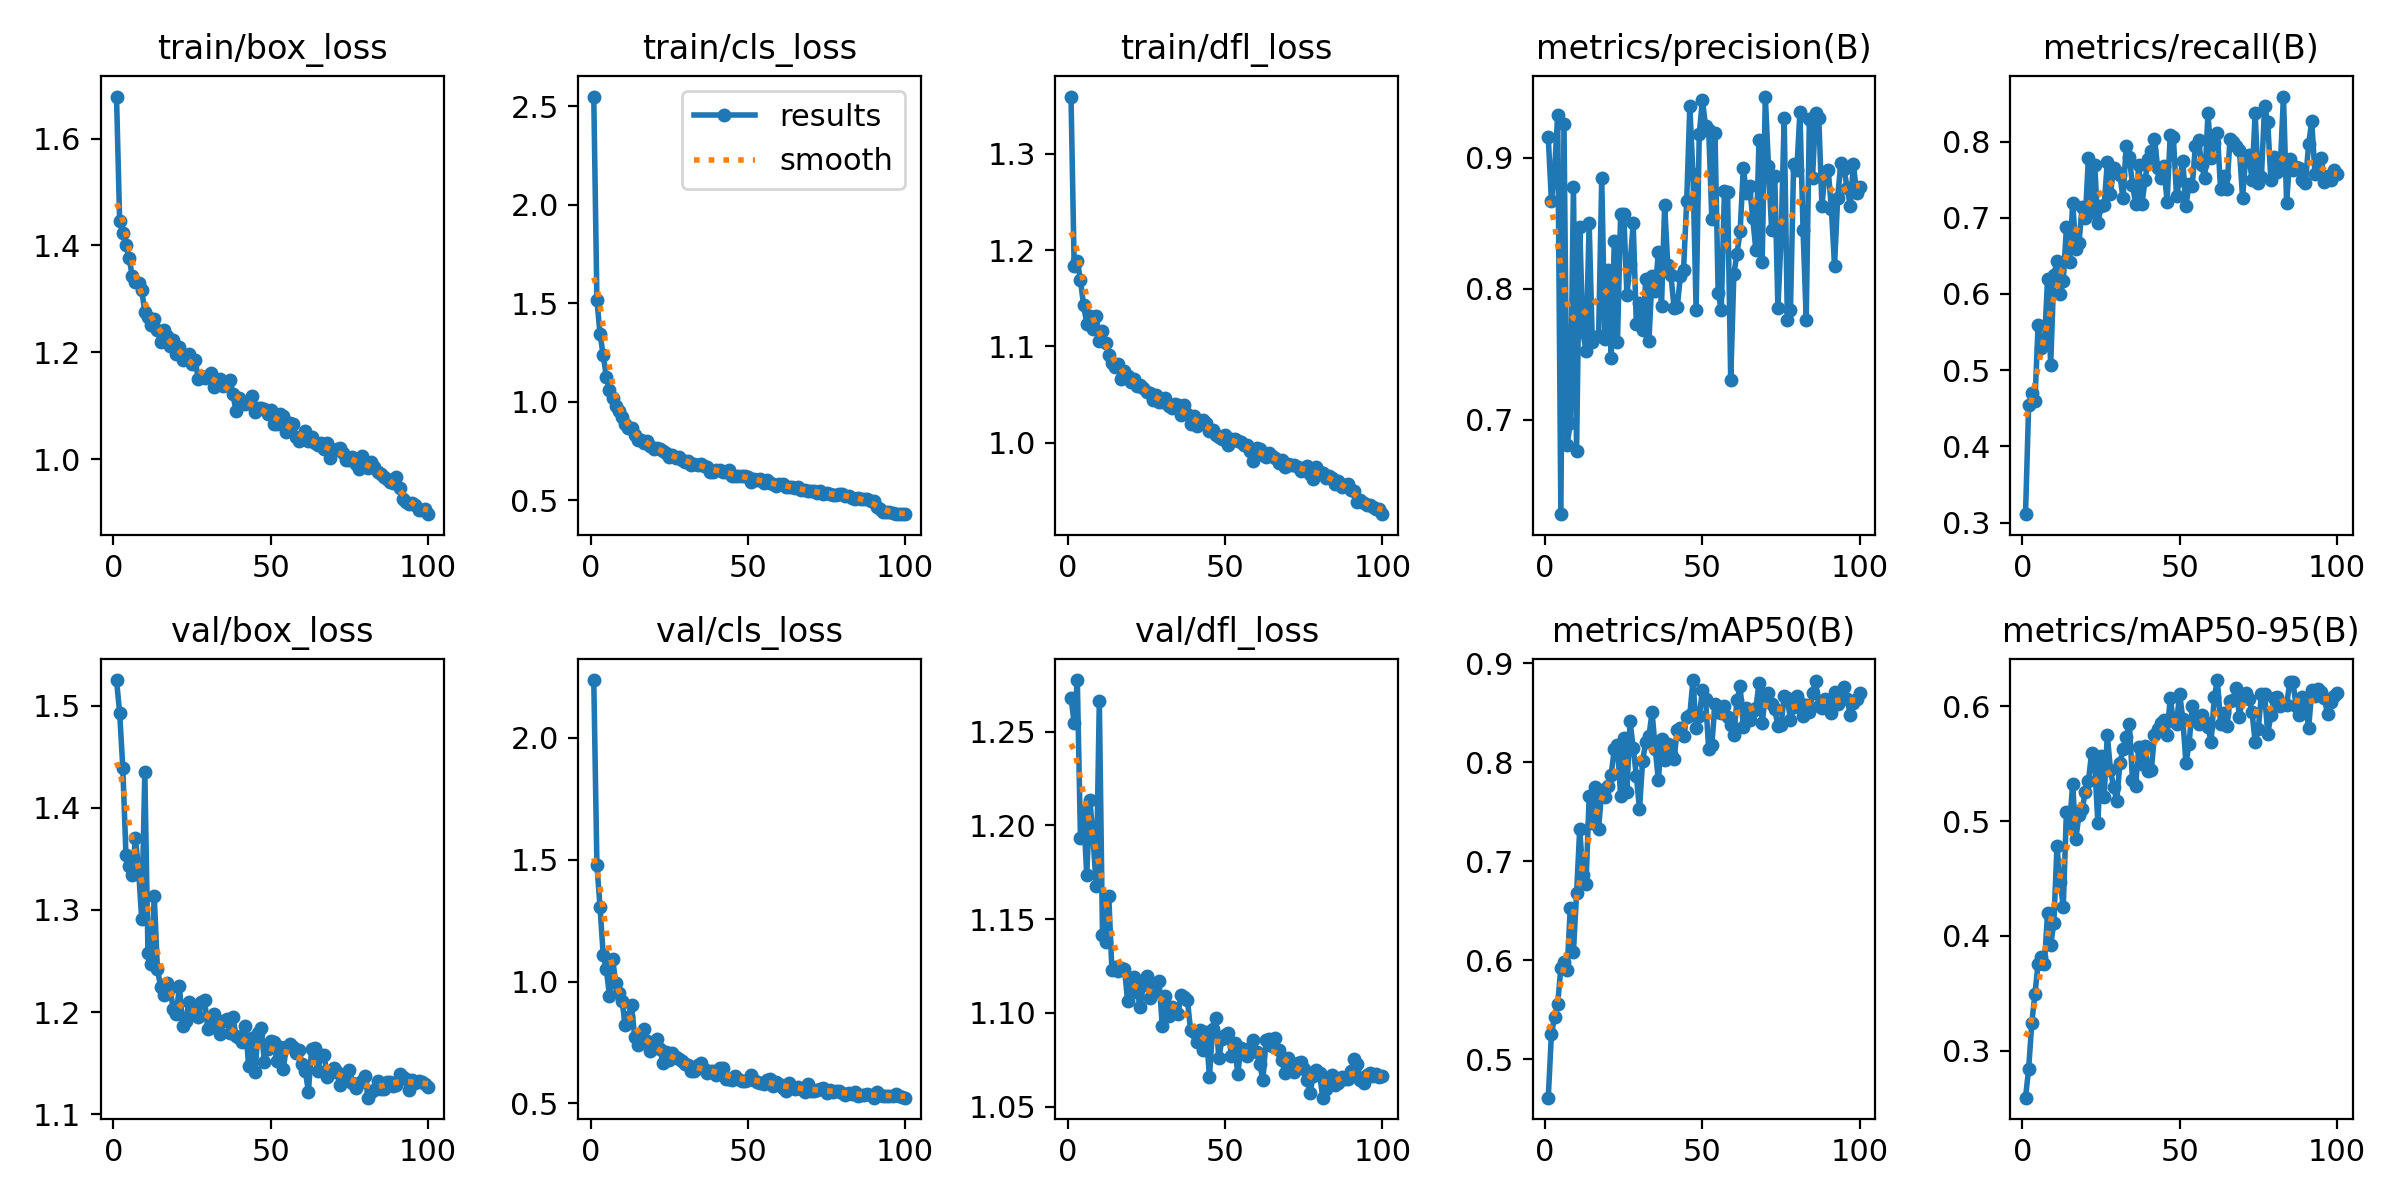

The data file committed next to this chart (first rows):
epoch, time, train/box_loss, train/cls_loss, train/dfl_loss, metrics/precision(B), metrics/recall(B), metrics/mAP50(B), metrics/mAP50-95(B), val/box_loss, val/cls_loss, val/dfl_loss, lr/pg0, lr/pg1, lr/pg2
1, 75.94, 1.679, 2.548, 1.359, 0.9158, 0.311, 0.4612, 0.259, 1.525, 2.237, 1.268, 0.0004712, 0.0004712, 0.0004712
2, 134.4, 1.445, 1.514, 1.183, 0.8671, 0.4545, 0.5256, 0.2841, 1.493, 1.478, 1.255, 0.0009382, 0.0009382, 0.0009382
3, 190.5, 1.423, 1.342, 1.189, 0.8902, 0.4699, 0.5424, 0.3244, 1.439, 1.304, 1.278, 0.001396, 0.001396, 0.001396
4, 245.9, 1.401, 1.236, 1.169, 0.9328, 0.4589, 0.556, 0.3496, 1.354, 1.11, 1.194, 0.001387, 0.001387, 0.001387
5, 302.2, 1.377, 1.125, 1.143, 0.6279, 0.5596, 0.5925, 0.3758, 1.343, 1.05, 1.208, 0.001372, 0.001372, 0.001372
6, 358.8, 1.343, 1.059, 1.124, 0.9255, 0.5286, 0.5987, 0.3815, 1.334, 0.9415, 1.173, 0.001358, 0.001358, 0.001358
7, 417.4, 1.332, 1.019, 1.132, 0.6804, 0.533, 0.5906, 0.3752, 1.37, 1.091, 1.214, 0.001344, 0.001344, 0.001344
8, 473.2, 1.33, 0.977, 1.119, 0.6977, 0.6193, 0.653, 0.4196, 1.34, 0.9946, 1.193, 0.00133, 0.00133, 0.00133
9, 529.3, 1.317, 0.9539, 1.132, 0.878, 0.5067, 0.6086, 0.3922, 1.291, 0.9551, 1.168, 0.001316, 0.001316, 0.001316
10, 584.5, 1.275, 0.9236, 1.106, 0.6762, 0.6251, 0.6678, 0.4111, 1.435, 0.9193, 1.267, 0.001302, 0.001302, 0.001302
11, 644, 1.266, 0.8853, 1.116, 0.8468, 0.643, 0.733, 0.478, 1.258, 0.8216, 1.142, 0.001288, 0.001288, 0.001288
12, 699.8, 1.252, 0.8676, 1.104, 0.7667, 0.5998, 0.6865, 0.4469, 1.247, 0.8538, 1.138, 0.001273, 0.001273, 0.001273
13, 756.6, 1.262, 0.868, 1.091, 0.7528, 0.6163, 0.677, 0.4253, 1.313, 0.9054, 1.162, 0.001259, 0.001259, 0.001259
14, 813.9, 1.242, 0.8304, 1.083, 0.8501, 0.6876, 0.7656, 0.508, 1.243, 0.7722, 1.123, 0.001245, 0.001245, 0.001245
15, 873.3, 1.22, 0.8065, 1.079, 0.7597, 0.6415, 0.7389, 0.4962, 1.225, 0.7415, 1.125, 0.001231, 0.001231, 0.001231
16, 932.2, 1.243, 0.8042, 1.082, 0.7632, 0.72, 0.7754, 0.5327, 1.217, 0.7564, 1.122, 0.001217, 0.001217, 0.001217
17, 987.9, 1.23, 0.7881, 1.067, 0.7636, 0.6593, 0.7331, 0.4846, 1.228, 0.8051, 1.124, 0.001203, 0.001203, 0.001203
18, 1045, 1.212, 0.7985, 1.075, 0.8843, 0.6668, 0.7719, 0.5057, 1.224, 0.757, 1.124, 0.001189, 0.001189, 0.001189
19, 1105, 1.224, 0.7741, 1.07, 0.762, 0.7145, 0.7647, 0.5103, 1.203, 0.7147, 1.106, 0.001174, 0.001174, 0.001174
20, 1164, 1.198, 0.7571, 1.063, 0.8141, 0.6993, 0.7762, 0.5254, 1.199, 0.7264, 1.114, 0.00116, 0.00116, 0.00116
21, 1219, 1.209, 0.7653, 1.067, 0.7472, 0.7789, 0.7875, 0.5349, 1.226, 0.7628, 1.119, 0.001146, 0.001146, 0.001146
22, 1276, 1.185, 0.7576, 1.059, 0.8368, 0.7077, 0.8138, 0.5593, 1.187, 0.7237, 1.111, 0.001132, 0.001132, 0.001132
23, 1335, 1.189, 0.7491, 1.06, 0.7594, 0.7695, 0.8173, 0.5485, 1.191, 0.6661, 1.103, 0.001118, 0.001118, 0.001118
24, 1394, 1.197, 0.7408, 1.056, 0.8572, 0.6926, 0.7661, 0.4988, 1.21, 0.7121, 1.115, 0.001104, 0.001104, 0.001104
25, 1450, 1.178, 0.7178, 1.053, 0.8571, 0.7148, 0.8248, 0.5572, 1.202, 0.6798, 1.12, 0.001089, 0.001089, 0.001089
26, 1508, 1.185, 0.7286, 1.052, 0.7955, 0.7163, 0.77, 0.5213, 1.201, 0.7075, 1.108, 0.001075, 0.001075, 0.001075
27, 1566, 1.15, 0.7121, 1.044, 0.8188, 0.7729, 0.8419, 0.5752, 1.195, 0.6919, 1.111, 0.001061, 0.001061, 0.001061
28, 1623, 1.156, 0.7174, 1.05, 0.8498, 0.7312, 0.8146, 0.5445, 1.21, 0.6829, 1.116, 0.001047, 0.001047, 0.001047
29, 1680, 1.152, 0.7054, 1.042, 0.7734, 0.7649, 0.7866, 0.5296, 1.212, 0.6737, 1.117, 0.001033, 0.001033, 0.001033
30, 1735, 1.156, 0.6951, 1.043, 0.7893, 0.7594, 0.7528, 0.5177, 1.183, 0.663, 1.093, 0.001019, 0.001019, 0.001019
31, 1791, 1.161, 0.6985, 1.046, 0.7683, 0.7563, 0.8018, 0.5504, 1.194, 0.6579, 1.109, 0.001005, 0.001005, 0.001005
32, 1850, 1.135, 0.6795, 1.038, 0.8074, 0.7253, 0.8205, 0.5626, 1.198, 0.632, 1.098, 0.0009904, 0.0009904, 0.0009904
33, 1911, 1.146, 0.6856, 1.036, 0.7601, 0.7941, 0.8263, 0.5738, 1.185, 0.6312, 1.103, 0.0009763, 0.0009763, 0.0009763
34, 1966, 1.149, 0.6778, 1.04, 0.81, 0.7791, 0.851, 0.5851, 1.178, 0.6562, 1.101, 0.0009621, 0.0009621, 0.0009621
35, 2023, 1.138, 0.6813, 1.039, 0.7985, 0.7435, 0.814, 0.5362, 1.191, 0.6652, 1.1, 0.000948, 0.000948, 0.000948
36, 2081, 1.138, 0.6741, 1.029, 0.8284, 0.7183, 0.7818, 0.5308, 1.193, 0.6411, 1.11, 0.0009339, 0.0009339, 0.0009339
37, 2139, 1.147, 0.6697, 1.039, 0.7872, 0.7689, 0.8241, 0.5651, 1.18, 0.6231, 1.109, 0.0009197, 0.0009197, 0.0009197
38, 2195, 1.121, 0.6436, 1.03, 0.8639, 0.7177, 0.8028, 0.5501, 1.195, 0.6348, 1.107, 0.0009056, 0.0009056, 0.0009056
39, 2250, 1.091, 0.6427, 1.02, 0.818, 0.7496, 0.8187, 0.5652, 1.176, 0.6319, 1.091, 0.0008914, 0.0008914, 0.0008914
40, 2311, 1.114, 0.6526, 1.028, 0.8102, 0.7776, 0.8082, 0.5436, 1.175, 0.6173, 1.09, 0.0008773, 0.0008773, 0.0008773
41, 2369, 1.11, 0.6537, 1.017, 0.7853, 0.7883, 0.8038, 0.5448, 1.171, 0.6437, 1.084, 0.0008631, 0.0008631, 0.0008631
42, 2425, 1.104, 0.6416, 1.022, 0.7859, 0.8039, 0.8332, 0.5753, 1.187, 0.6461, 1.091, 0.000849, 0.000849, 0.000849
43, 2480, 1.105, 0.6409, 1.024, 0.8095, 0.7658, 0.8353, 0.5801, 1.147, 0.5997, 1.08, 0.0008348, 0.0008348, 0.0008348
44, 2539, 1.117, 0.6548, 1.02, 0.8141, 0.7527, 0.8265, 0.586, 1.175, 0.5999, 1.09, 0.0008207, 0.0008207, 0.0008207
45, 2597, 1.088, 0.6223, 1.012, 0.8666, 0.7678, 0.8457, 0.5879, 1.142, 0.5977, 1.066, 0.0008065, 0.0008065, 0.0008065
46, 2653, 1.096, 0.6241, 1.013, 0.9393, 0.7207, 0.8482, 0.5754, 1.179, 0.6147, 1.091, 0.0007924, 0.0007924, 0.0007924
47, 2709, 1.095, 0.6213, 1.008, 0.8879, 0.8083, 0.8832, 0.6075, 1.185, 0.5987, 1.097, 0.0007782, 0.0007782, 0.0007782
48, 2770, 1.094, 0.6219, 1.006, 0.7839, 0.8056, 0.8345, 0.587, 1.151, 0.592, 1.076, 0.0007641, 0.0007641, 0.0007641
49, 2829, 1.084, 0.6232, 1.004, 0.9182, 0.7289, 0.8466, 0.5851, 1.164, 0.5927, 1.086, 0.0007499, 0.0007499, 0.0007499
50, 2884, 1.092, 0.6169, 1.008, 0.944, 0.7501, 0.8729, 0.6112, 1.172, 0.5973, 1.088, 0.0007358, 0.0007358, 0.0007358
51, 2940, 1.065, 0.5941, 0.9982, 0.9245, 0.7743, 0.8639, 0.5891, 1.171, 0.6171, 1.09, 0.0007216, 0.0007216, 0.0007216
52, 3002, 1.066, 0.6056, 1.004, 0.9211, 0.7154, 0.8136, 0.5507, 1.152, 0.5966, 1.077, 0.0007075, 0.0007075, 0.0007075
53, 3062, 1.083, 0.6041, 1.004, 0.853, 0.7444, 0.818, 0.5675, 1.165, 0.5894, 1.084, 0.0006934, 0.0006934, 0.0006934
54, 3118, 1.08, 0.6066, 1.002, 0.9191, 0.742, 0.8591, 0.6001, 1.144, 0.585, 1.067, 0.0006792, 0.0006792, 0.0006792
55, 3173, 1.05, 0.5868, 1.001, 0.797, 0.7944, 0.8513, 0.5904, 1.166, 0.5796, 1.081, 0.0006651, 0.0006651, 0.0006651
56, 3232, 1.067, 0.6008, 0.9974, 0.7834, 0.8019, 0.8503, 0.5845, 1.169, 0.5948, 1.08, 0.0006509, 0.0006509, 0.0006509
57, 3292, 1.066, 0.5867, 0.9973, 0.8747, 0.7687, 0.8568, 0.593, 1.166, 0.5999, 1.077, 0.0006368, 0.0006368, 0.0006368
58, 3349, 1.042, 0.5817, 0.9913, 0.8741, 0.7516, 0.8462, 0.5865, 1.16, 0.5697, 1.081, 0.0006226, 0.0006226, 0.0006226
59, 3406, 1.034, 0.5692, 0.9812, 0.73, 0.837, 0.8381, 0.5817, 1.162, 0.5869, 1.086, 0.0006085, 0.0006085, 0.0006085
60, 3463, 1.037, 0.5816, 0.9942, 0.8115, 0.7785, 0.8279, 0.5692, 1.149, 0.5815, 1.079, 0.0005943, 0.0005943, 0.0005943
... 40 more rows
